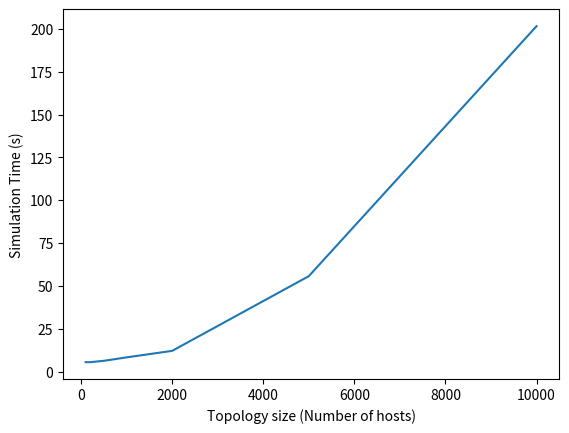

This figure's Python source:
# %%

import numpy as np

results_100 = np.array([7,
12,
17,
22,
28])


results_200 = np.array([33,
39,
45,
50,
56])


results_500 = np.array([62,
69,
75,
82,
88])


results_1000 = np.array([97,
60 + 45,
60 + 53,
2*60 + 2,
2*60 + 10])




results_10000 = np.array([5*60 + 33,
8*60 + 53])

# %%

duration_100 = results_100 - np.concat([[0], results_100[:-1]])
# %%

duration_200 = results_200 - np.concat([results_100[-1:], results_200[:-1]])

# %%

duration_500 = results_500 - np.concat([results_200[-1:], results_500[:-1]])
duration_500

# %%

duration_1000 = results_1000 - np.concat([results_500[-1:], results_1000[:-1]])
duration_1000

# %%

duration_10000 = results_10000 - np.concat([results_1000[-1:], results_10000[:-1]])
duration_10000


##################################################################################
#### SECOND EXPERIMENT
##################################################################################

results_2000 = np.array([
13,
25,
37,
49,
61])

results_5000 = np.array([
60 + 37,
120 + 11,
180 + 7,
240 + 44])
# %%

duration_2000 = results_2000 - np.concat([[0], results_2000[:-1]])
duration_2000
# %%

duration_5000 = results_5000 - np.concat([results_2000[-1:], results_5000[:-1]])
duration_5000

# %%


import matplotlib.pyplot as plt

nodes = [100, 200, 500, 1000, 2000, 5000, 10000]
durations = [duration_100.mean(), duration_200.mean(), duration_500.mean(),
             duration_1000.mean(),duration_2000.mean(), duration_5000.mean(),
             duration_10000.mean()]

plt.plot(nodes, durations)
plt.xlabel("Topology size (Number of hosts)")
plt.ylabel("Simulation Time (s)")
# %%
